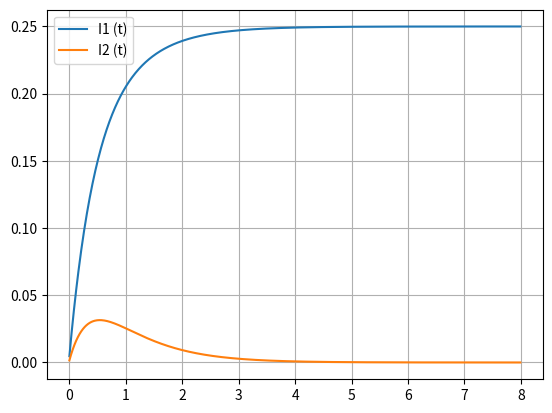

This chart was generated by the following Python code:
import numpy as np
import numpy.linalg as LA

# [L1/dt, -M/dt]
# [-M/dt, L2/dt]
# [-(-L1*i1 + M*i2 + R1*dt*i1 - dt*v_g)/dt, -(-L2*i2 + M*i1 + R2*dt*i2)/dt]

dt = 0.01
L1 = 12
L2 = 12
M = 4
R1 = 20
R2 = 20
v_g_mag = 5
v_g = v_g_mag
is_input_wave = False
#is_input_wave = True

A = np.array([[L1/dt, -M/dt], [-M/dt, L2/dt]])
print(A)

#b = np.array([-(-L1*i1 + M*i2 + R1*dt*i1 - dt*v_g)/dt, -(-L2*i2 + M*i1 + R2*dt*i2)/dt])

i = 0

i1_list = []
i2_list = []
v_g_list = []
t_list = []
i1 = 0
i2 = 0
for step in range(800): 
    t = dt*step   
    v_g = v_g_mag
    if is_input_wave:
        freq = 1
        v_g = v_g_mag*np.sin(2*np.pi*freq*t)
    
    b = np.array([-(-L1*i1 + M*i2 + R1*dt*i1 - dt*v_g)/dt, -(-L2*i2 + M*i1 + R2*dt*i2)/dt])        
    i = LA.solve(A, b)
    
    i1 = i[0]
    i2 = i[1]    
    i1_list.append(i1)
    i2_list.append(i2)
    v_g_list.append(v_g)
    t_list.append(t)
    #print(f'a: {(-R*dt/L) + 1}, b: {v_g*dt/L}')

import matplotlib.pyplot as plt
i1_arr = np.array(i1_list)
i2_arr = np.array(i2_list)
v_g_arr = np.array(v_g_list)
t_arr = np.array(t_list)
plt.plot(t_arr, i1_arr, label='I1 (t)')
plt.plot(t_arr, i2_arr, label='I2 (t)')
v_g_plot_scale = 0.05
#plt.plot(t_arr, v_g_plot_scale*v_g_arr, label=f'{v_g_plot_scale} * V_g(t)')
plt.grid(True)
plt.legend()
plt.show()
